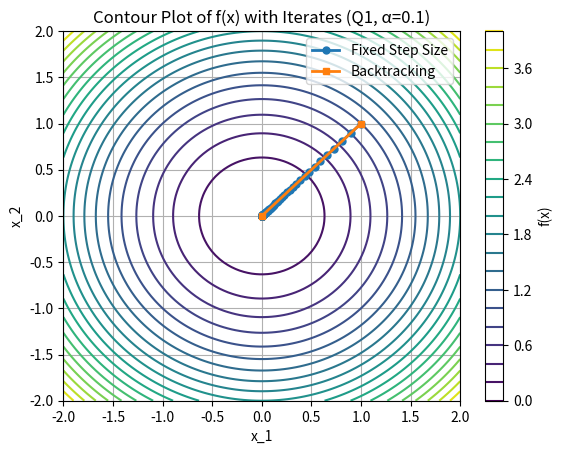
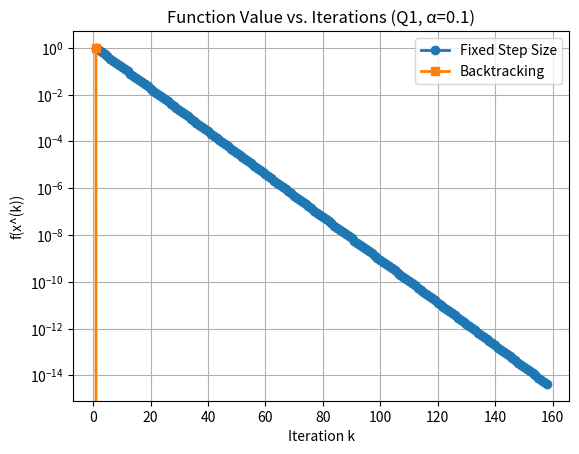
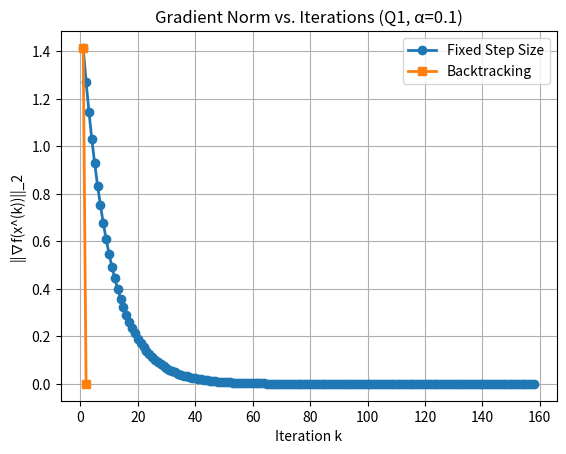
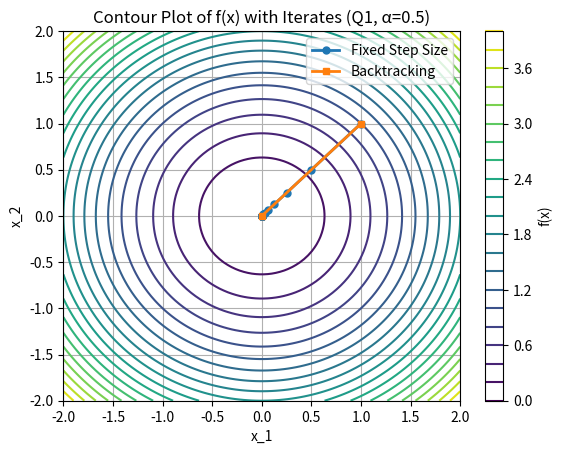
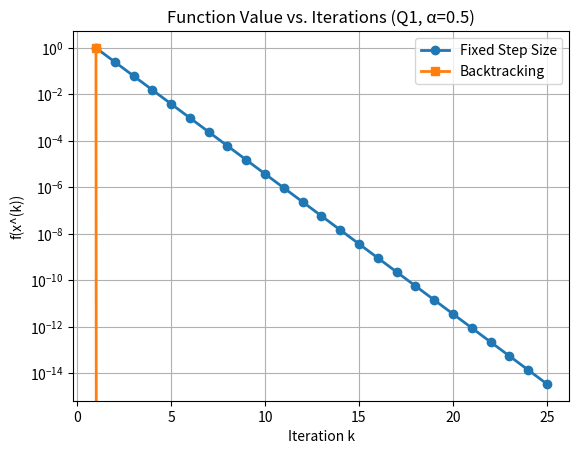
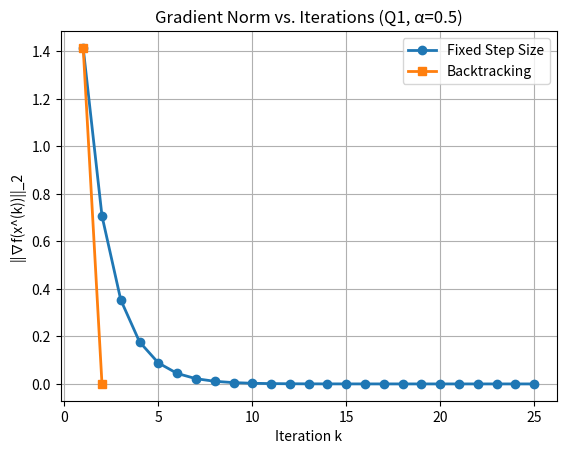
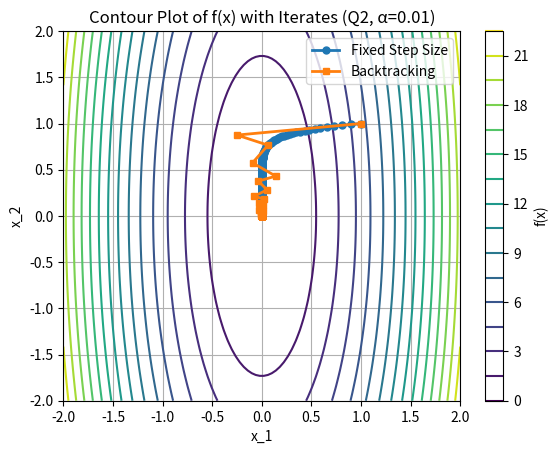
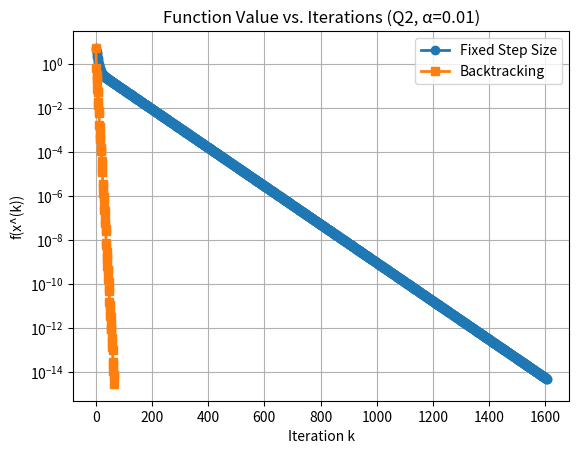
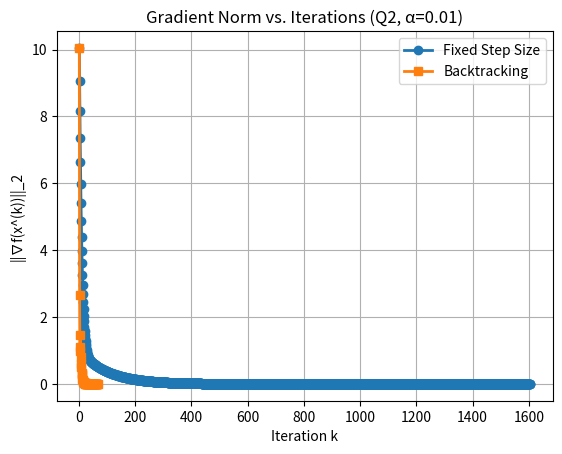
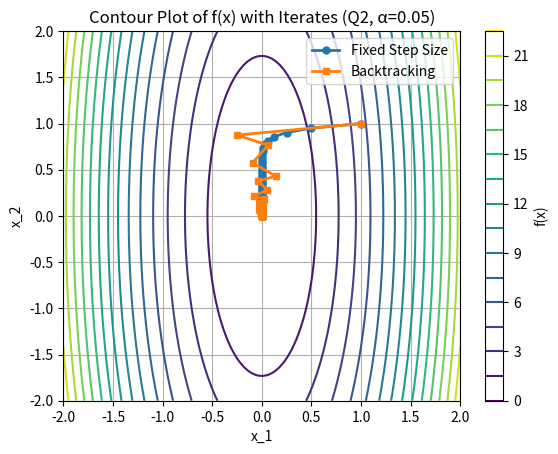
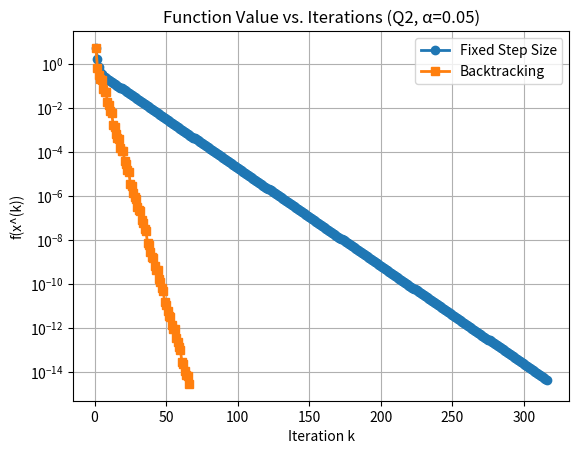
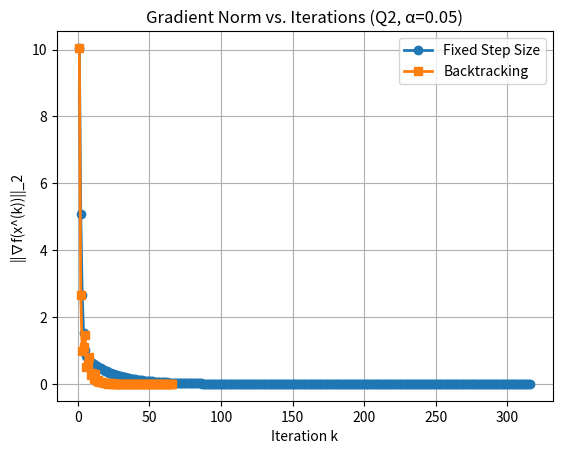

Write the Python code that produced these figures, in order.
import numpy as np
import matplotlib.pyplot as plt

# Global variable to store the number of iterations
iteration_count = 0

# Step_1: Define the gradient descent function with backtracking line search
def gradient_descent(grad_func, f, x0, step_flag, step_size, alpha_armijo, beta_backtracking, max_iteration, tolerance):
    global iteration_count  # Declare the global variable first
    
    # Initialize
    x = x0
    X = x.reshape(-1, 1)  # Store iterates as columns

    # Initialize step size for backtracking (only once)
    

    for k in range(max_iteration):
        grad = grad_func(x)  # Compute gradient using the provided grad_func

        # Check stopping criterion
        grad_norm = np.linalg.norm(grad, 2)
        if grad_norm <= tolerance:
            iteration_count = k + 1  # Update the global variable
            break

        # Step Size Selection
        if step_flag == 'fixed':
            t = step_size  # Use the provided fixed step size
        elif step_flag == 'backtracking':
            t = 1.0  # Initial step size for backtracking
            # Backtracking line search
            while True:
                if f(x - t * grad) <= f(x) - alpha_armijo * t * grad_norm**2:
                    break
                t *= beta_backtracking  # Reduce step size by beta

        # Gradient Descent Update
        x = x - t * grad

        # Store iterate
        X = np.hstack((X, x.reshape(-1, 1)))
        
    # If the loop completes without breaking, set iteration_count to max_iteration
    if grad_norm > tolerance:
        iteration_count = max_iteration

    return X

# Step_2: Define the quadratic function and gradient
# Define two different Q matrices
Q1 = np.array([[1, 0], [0, 1]])   # Case 1
Q2 = np.array([[10, 0], [0, 1]])  # Case 2

# Step sizes for fixed step size
alphas_Q1 = [0.1, 0.5]
alphas_Q2 = [0.01, 0.05]

# Functions for gradients
def grad_func1(x):
    return Q1 @ x  # Gradient for Q1

def grad_func2(x):
    return Q2 @ x  # Gradient for Q2

# Functions for quadratic function values
def f1(x):
    return 0.5 * x.T @ Q1 @ x  # Quadratic function for Q1

def f2(x):
    return 0.5 * x.T @ Q2 @ x  # Quadratic function for Q2

Q_matrices = [Q1, Q2]
grad_funcs = [grad_func1, grad_func2]
funcs = [f1, f2]
alpha_sets = [alphas_Q1, alphas_Q2]
Q_labels = ['Q1', 'Q2']

# Step_3: Hyperparameters
# Initial point
x0 = np.array([1, 1])

# Maximum iterations and tolerance
max_iter = 2000
tolerance = 1e-7

# Backtracking parameters
alpha_armijo = 1e-4  # Sufficient reduction parameter for Armijo condition
beta_backtracking = 0.5  # Backtracking parameter

# Step_4: Run Gradient Descent and Plot Results
# Initialize figure counter
figure_number = 1

for i in range(len(Q_matrices)):
    Q = Q_matrices[i]
    grad_func = grad_funcs[i]
    f = funcs[i]
    alphas = alpha_sets[i]
    Q_name = Q_labels[i]

    for j in range(len(alphas)):
        step_size = alphas[j]  # Fixed step size
        # Reset the global variable before each run
        iteration_count = 0
        
        # Run gradient descent with fixed step size
        X_fixed = gradient_descent(grad_func, f, x0, 'fixed', step_size, alpha_armijo, beta_backtracking, max_iter, tolerance)
        fixed_iterations = iteration_count
        
        # Reset the global variable before each run
        iteration_count = 0
        
        # Run gradient descent with backtracking line search
        X_backtracking = gradient_descent(grad_func, f, x0, 'backtracking', None, alpha_armijo, beta_backtracking, max_iter, tolerance)
        backtracking_iterations = iteration_count
        
        # Print the number of iterations for this case
        print(f'Case: {Q_name}, Step size (α): {step_size}, Iterations (Fixed): {fixed_iterations}')
        print(f'Case: {Q_name}, Backtracking, Iterations: {backtracking_iterations}')

        # Compute function values and gradient norms for fixed step size
        num_iters_fixed = X_fixed.shape[1]
        f_vals_fixed = np.zeros(num_iters_fixed)
        grad_norms_fixed = np.zeros(num_iters_fixed)

        for k in range(num_iters_fixed):
            f_vals_fixed[k] = f(X_fixed[:, k])
            grad_norms_fixed[k] = np.linalg.norm(grad_func(X_fixed[:, k]), 2)

        # Compute function values and gradient norms for backtracking
        num_iters_backtracking = X_backtracking.shape[1]
        f_vals_backtracking = np.zeros(num_iters_backtracking)
        grad_norms_backtracking = np.zeros(num_iters_backtracking)

        for k in range(num_iters_backtracking):
            f_vals_backtracking[k] = f(X_backtracking[:, k])
            grad_norms_backtracking[k] = np.linalg.norm(grad_func(X_backtracking[:, k]), 2)

        # (a) Contour Plot with Iterates
        plt.figure(figure_number)
        figure_number += 1

        # Create a grid for the contour plot
        x1 = np.linspace(-2, 2, 100)
        x2 = np.linspace(-2, 2, 100)
        X1, X2 = np.meshgrid(x1, x2)
        F = np.zeros_like(X1)

        # Evaluate the function over the grid
        for i in range(X1.shape[0]):
            for j in range(X1.shape[1]):
                F[i, j] = f(np.array([X1[i, j], X2[i, j]]))

        # Plot the contour lines
        plt.contour(X1, X2, F, levels=20, cmap='viridis')
        plt.colorbar(label='f(x)')

        # Plot the iterates for fixed step size
        plt.plot(X_fixed[0, :], X_fixed[1, :], '-o', linewidth=2, markersize=5, label='Fixed Step Size')

        # Plot the iterates for backtracking line search
        plt.plot(X_backtracking[0, :], X_backtracking[1, :], '-s', linewidth=2, markersize=5, label='Backtracking')

        # Add labels, title, and legend
        plt.title(f'Contour Plot of f(x) with Iterates ({Q_name}, α={step_size})')
        plt.xlabel('x_1')
        plt.ylabel('x_2')
        plt.legend()
        plt.grid(True)
        plt.show()

        # (b) Function Value vs. Iterations (Semi-log Scale)
        plt.figure(figure_number)
        figure_number += 1
        plt.semilogy(range(1, num_iters_fixed + 1), f_vals_fixed, '-o', linewidth=2, label='Fixed Step Size')
        plt.semilogy(range(1, num_iters_backtracking + 1), f_vals_backtracking, '-s', linewidth=2, label='Backtracking')
        plt.title(f'Function Value vs. Iterations ({Q_name}, α={step_size})')
        plt.xlabel('Iteration k')
        plt.ylabel('f(x^(k))')
        plt.legend()
        plt.grid(True)
        plt.show()

        # (c) Gradient Norm vs. Iterations
        plt.figure(figure_number)
        figure_number += 1
        plt.plot(range(1, num_iters_fixed + 1), grad_norms_fixed, '-o', linewidth=2, label='Fixed Step Size')
        plt.plot(range(1, num_iters_backtracking + 1), grad_norms_backtracking, '-s', linewidth=2, label='Backtracking')
        plt.title(f'Gradient Norm vs. Iterations ({Q_name}, α={step_size})')
        plt.xlabel('Iteration k')
        plt.ylabel('||∇f(x^(k))||_2')
        plt.legend()
        plt.grid(True)
        plt.show()